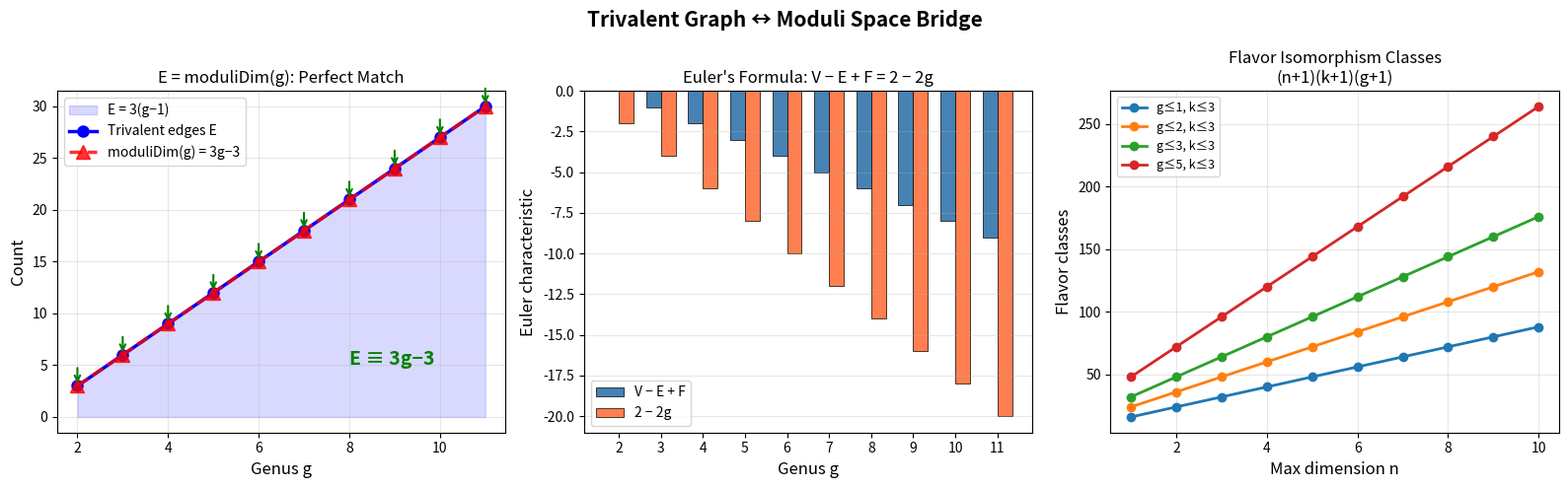

This figure's Python source:
# Visualization 3: The Trivalent Graph-Moduli Bridge
#
# Visualizes the deep connection between trivalent graphs on
# genus-g surfaces and the moduli dimension formula 3g-3.
# Shows how graph combinatorics encode moduli space structure.

import matplotlib.pyplot as plt
import numpy as np

fig, axes = plt.subplots(1, 3, figsize=(16, 5))
fig.suptitle("Trivalent Graph ↔ Moduli Space Bridge",
             fontsize=15, fontweight='bold')

# ─── Plot 1: The Bridge Diagram ───
ax1 = axes[0]
g_vals = np.arange(2, 12)
E_vals = 3 * (g_vals - 1)
V_vals = 2 * (g_vals - 1)
moduli_vals = 3 * g_vals - 3

ax1.fill_between(g_vals, 0, E_vals, alpha=0.15, color='blue',
                  label='E = 3(g−1)')
ax1.plot(g_vals, E_vals, 'bo-', linewidth=2.5, markersize=8, 
         label='Trivalent edges E')
ax1.plot(g_vals, moduli_vals, 'r^--', linewidth=2.5, markersize=10,
         label='moduliDim(g) = 3g−3', alpha=0.8)

# Highlight that they're equal
for g in g_vals:
    E = 3 * (g - 1)
    ax1.annotate('', xy=(g, E), xytext=(g, E + 2),
                 arrowprops=dict(arrowstyle='->', color='green', lw=1.5))

ax1.set_xlabel('Genus g', fontsize=12)
ax1.set_ylabel('Count', fontsize=12)
ax1.set_title('E = moduliDim(g): Perfect Match', fontsize=12)
ax1.legend(fontsize=10, loc='upper left')
ax1.grid(True, alpha=0.3)
ax1.text(8, 5, 'E ≡ 3g−3', fontsize=14, color='green',
         fontweight='bold', fontstyle='italic')

# ─── Plot 2: Euler Formula Components ───
ax2 = axes[1]
F_vals = np.ones_like(g_vals)  # Single face
euler_lhs = V_vals - E_vals + F_vals
euler_rhs = 2 - 2 * g_vals

width = 0.35
x = np.arange(len(g_vals))
bars1 = ax2.bar(x - width/2, euler_lhs, width, label='V − E + F',
                 color='steelblue', edgecolor='black', linewidth=0.5)
bars2 = ax2.bar(x + width/2, euler_rhs, width, label='2 − 2g',
                 color='coral', edgecolor='black', linewidth=0.5)

ax2.set_xlabel('Genus g', fontsize=12)
ax2.set_ylabel('Euler characteristic', fontsize=12)
ax2.set_title("Euler's Formula: V − E + F = 2 − 2g", fontsize=12)
ax2.set_xticks(x)
ax2.set_xticklabels([str(g) for g in g_vals])
ax2.legend(fontsize=10)
ax2.axhline(y=0, color='black', linewidth=0.5)
ax2.grid(True, alpha=0.3, axis='y')

# ─── Plot 3: Flavor Class Growth ───
ax3 = axes[2]
n_max_vals = range(1, 11)
for g_max in [1, 2, 3, 5]:
    k_max = 3
    counts = [(n + 1) * (k_max + 1) * (g_max + 1) for n in n_max_vals]
    ax3.plot(list(n_max_vals), counts, 'o-', linewidth=2, markersize=6,
             label=f'g≤{g_max}, k≤{k_max}')

ax3.set_xlabel('Max dimension n', fontsize=12)
ax3.set_ylabel('Flavor classes', fontsize=12)
ax3.set_title('Flavor Isomorphism Classes\n(n+1)(k+1)(g+1)', fontsize=12)
ax3.legend(fontsize=9)
ax3.grid(True, alpha=0.3)

plt.tight_layout()
plt.savefig('trivalent_bridge.png', dpi=150, bbox_inches='tight')
plt.close()
print("Saved trivalent_bridge.png")
